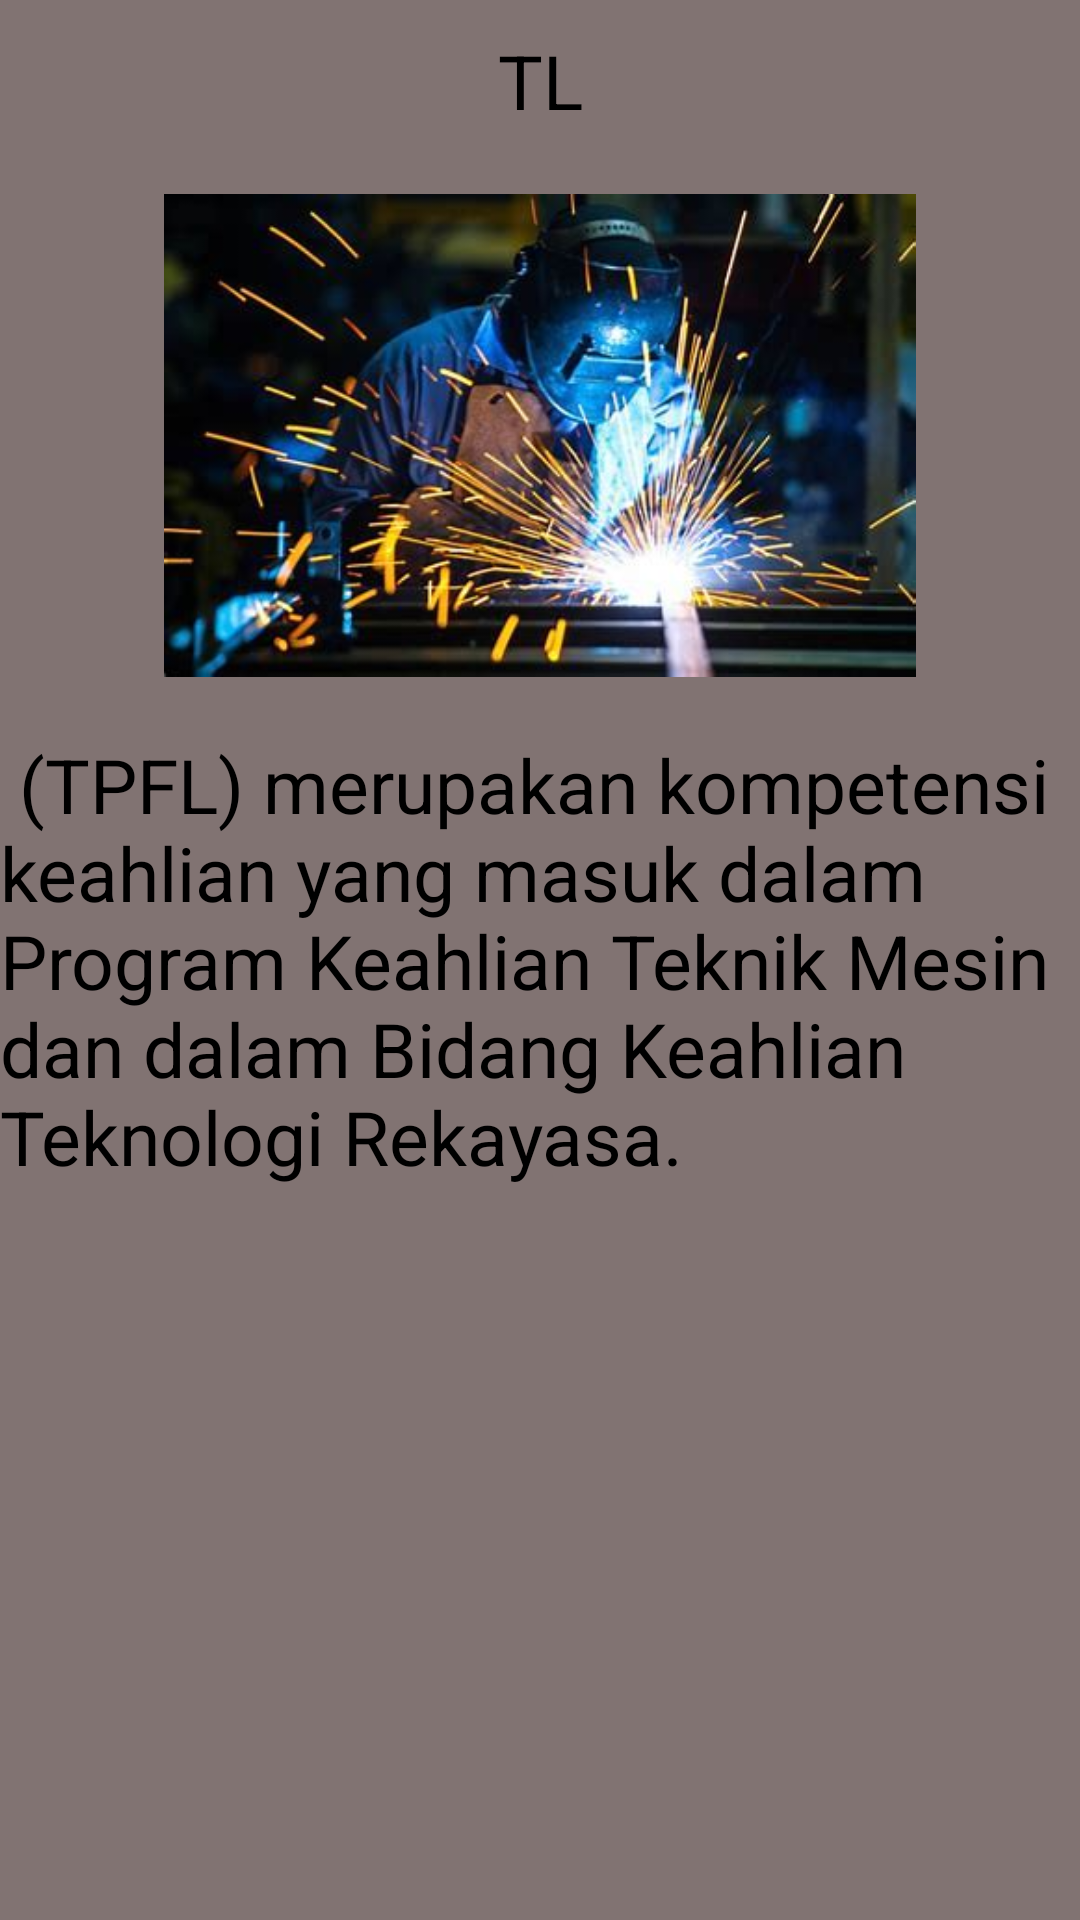

This screen was rendered from an Android layout file. Write that file and the resources it references.
<!-- AndroidManifest.xml: application theme Theme.Dian_fragmen -->
<!-- res/layout/fragment_blank.xml -->
<?xml version="1.0" encoding="utf-8"?>
<FrameLayout xmlns:android="http://schemas.android.com/apk/res/android"
    xmlns:tools="http://schemas.android.com/tools"
    android:layout_width="match_parent"
    android:layout_height="match_parent"
    xmlns:app="http://schemas.android.com/apk/res-auto"
    tools:context=".BlankFragment">

    <androidx.constraintlayout.widget.ConstraintLayout
        android:layout_width="match_parent"
        android:layout_height="match_parent"
        android:background="#817372">

        <TextView
            android:id="@+id/textView9"
            android:layout_width="wrap_content"
            android:layout_height="wrap_content"
            android:layout_margin="10dp"
            android:text="TL"
            android:textColor="@color/black"
            android:textSize="25sp"
            app:layout_constraintEnd_toEndOf="parent"
            app:layout_constraintStart_toStartOf="parent"
            app:layout_constraintTop_toTopOf="parent" />

        <TextView
            android:id="@+id/textView8"
            android:layout_width="wrap_content"
            android:layout_height="wrap_content"
            android:text=" (TPFL) merupakan kompetensi keahlian yang masuk dalam Program Keahlian Teknik Mesin dan dalam Bidang Keahlian Teknologi Rekayasa."
            android:textColor="@color/black"
            android:textSize="25sp"
            app:layout_constraintBottom_toBottomOf="parent"
            app:layout_constraintStart_toStartOf="parent"
            app:layout_constraintTop_toTopOf="parent" />

        <ImageView
            android:id="@+id/imageView5"
            android:layout_width="308dp"
            android:layout_height="161dp"
            android:src="@drawable/tl"
            app:layout_constraintBottom_toBottomOf="parent"
            app:layout_constraintEnd_toEndOf="parent"
            app:layout_constraintStart_toStartOf="parent"
            app:layout_constraintTop_toTopOf="parent"
            app:layout_constraintVertical_bias="0.135" />

    </androidx.constraintlayout.widget.ConstraintLayout>

</FrameLayout>
<!-- resources referenced by this layout -->
<resources>
  <!-- drawable tl: jpg bitmap (drawable, 26196 bytes) -->
  <style name="Theme.Dian_fragmen" parent="Base.Theme.Dian_fragmen" />
  <style name="Base.Theme.Dian_fragmen" parent="Theme.Material3.DayNight.NoActionBar">
          
          
      </style>
  <!-- not gathered from this repository: default colours our renderer supplied (Android Studio template values) -->
  <color name="black">#FF000000</color>
</resources>
